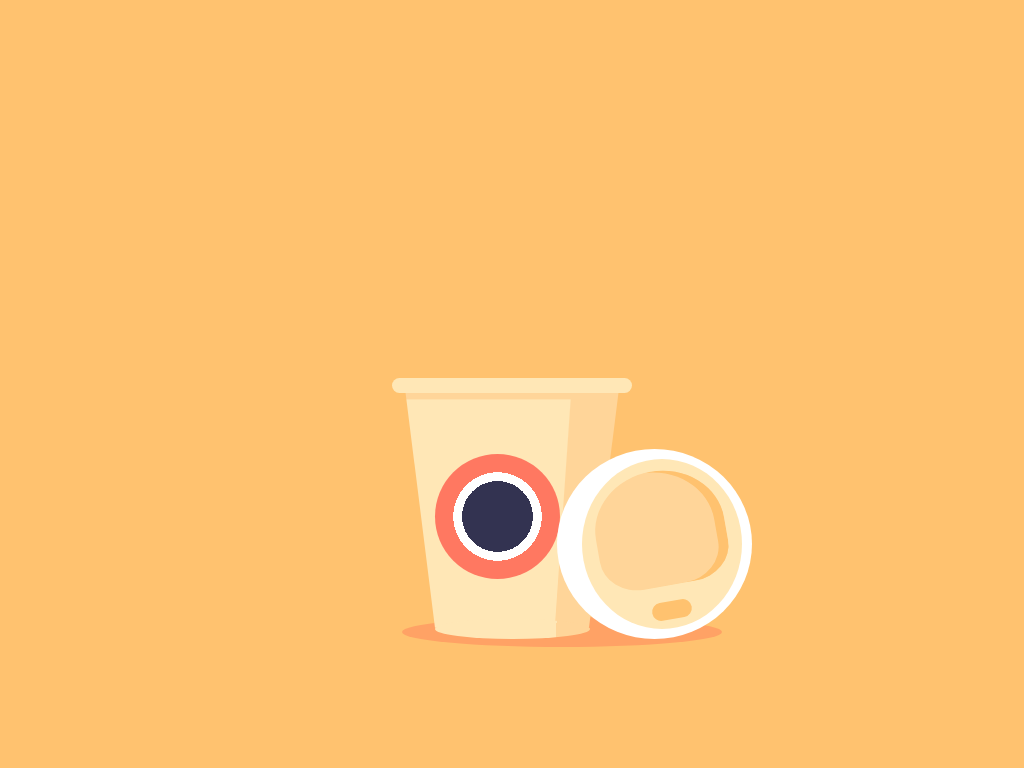

Give the HTML and CSS whose rendering is this image.

<!-- file: coffee-cup.html -->
<!doctype html>
<html lang="en">
<head>
  <meta charset="utf-8">
  <meta name="viewport" content="width=device-width,initial-scale=1">
  <title>Coffee</title>
  <link rel="stylesheet" href="coffee-cup.css">
</head>
<body>
<div class="main">
  <div class="cup"></div>
  <div class="cup-g">
    <div class="cup__circle"></div>
    <div class="cup__top"></div>
    <div class="cup__bottom"></div>
    <div class="cup__shadow"></div>
    <div class="smoke">
      <div class="s s-0"></div>
      <div class="s s-1"></div>
      <div class="s s-2"></div>
      <div class="s s-3"></div>
      <div class="s s-4"></div>
      <div class="s s-5"></div>
      <div class="s s-6"></div>
      <div class="s s-7"></div>
      <div class="s s-8"></div>
      <div class="s s-9"></div>
      <div class="s s-10"></div>
      <div class="s s-11"></div>
      <div class="s s-12"></div>
      <div class="s s-13"></div>
      <div class="s s-14"></div>
      <div class="s s-15"></div>
      <div class="s s-16"></div>
      <div class="s s-17"></div>
      <div class="s s-18"></div>
      <div class="s s-19"></div>
      <div class="s s-20"></div>
      <div class="s s-21"></div>
      <div class="s s-22"></div>
      <div class="s s-23"></div>
      <div class="s s-24"></div>
      <div class="s s-25"></div>
      <div class="s s-26"></div>
      <div class="s s-27"></div>
      <div class="s s-28"></div>
      <div class="s s-29"></div>
      <div class="s s-30"></div>
      <div class="s s-31"></div>
      <div class="s s-32"></div>
      <div class="s s-33"></div>
      <div class="s s-34"></div>
      <div class="s s-35"></div>
      <div class="s s-36"></div>
      <div class="s s-37"></div>
      <div class="s s-38"></div>
      <div class="s s-39"></div>
      <div class="s s-40"></div>
      <div class="s s-41"></div>
      <div class="s s-42"></div>
      <div class="s s-43"></div>
      <div class="s s-44"></div>
      <div class="s s-45"></div>
      <div class="s s-46"></div>
      <div class="s s-47"></div>
      <div class="s s-48"></div>
      <div class="s s-49"></div>
      <div class="s s-50"></div>
    </div>
  </div>
  <div class="top">
    <div class="top__s"></div>
  </div>
</div>
</body>
</html>


/* file: coffee-cup.css */
/* Ricardo Oliva Alonso · https://codepen.io/ricardoolivaalonso/pen/OJJMMqZ
   Collection: https://github.com/pagespeed-pro/css-art.com/tree/1ce83a9cee23fec9a7b1d665c8b40f9d464c97ee/artwork/coffee-cup */
/*
Designed by: Valentin Kirilov
Original image: https://dribbble.com/shots/3124841-Citibank-Spot-Animations-Coffee
*/
/* Variables */
/* Reset */
*, *::after, *::before {
  margin: 0;
  padding: 0;
  box-sizing: border-box;
}

/* Generic */
body {
  display: flex;
  justify-content: center;
  align-items: center;
  width: 100%;
  height: 100vh;
  background-color: #FFC26F;
}

.main {
  display: flex;
  justify-content: center;
  align-items: flex-end;
  position: relative;
  width: 800px;
  height: 600px;
  perspective: 400px;
}

.cup {
  display: flex;
  justify-content: center;
  position: absolute;
  width: 180px;
  height: 320px;
  transform: rotateX(-25deg);
  transform-style: preserve-3d;
  background-color: #FFE7B6;
  box-shadow: inset -40px 20px #FFD599;
}
.cup-g {
  display: flex;
  justify-content: center;
  margin-bottom: 55px;
  width: 220px;
  height: 250px;
  position: relative;
}
.cup__circle {
  position: absolute;
  top: 30%;
  left: 15%;
  width: 125px;
  height: 125px;
  border-radius: 50%;
  background-image: radial-gradient(#333351 40%, #ffffff 40%, #ffffff 50%, #FF7861 50%);
}
.cup__top {
  position: absolute;
  top: -1px;
  width: 240px;
  height: 15px;
  border-radius: 10px;
  background-color: #FFE7B6;
}
.cup__bottom {
  position: absolute;
  bottom: -10px;
  width: 155px;
  height: 20px;
  border-radius: 50%;
  background-image: linear-gradient(93deg, #FFE7B6 78%, #FFD599 78%);
}
.cup__shadow {
  position: absolute;
  left: 0;
  bottom: -18px;
  width: 320px;
  height: 30px;
  background-color: #FFA265;
  z-index: -100;
  border-radius: 50%;
}

.top {
  position: absolute;
  bottom: 45px;
  right: 20%;
  width: 195px;
  height: 190px;
  border-radius: 50%;
  background-color: #ffffff;
}
.top__s {
  position: absolute;
  top: 10px;
  right: 10px;
  width: 160px;
  height: 170px;
  border-radius: 50%;
  background-color: #FFE7B6;
}
.top__s::before {
  content: '';
  position: absolute;
  width: 40px;
  height: 18px;
  bottom: 10px;
  left: 44%;
  border-radius: 20px;
  transform: rotateZ(-10deg);
  background-color: #FFC26F;
}
.top__s::after {
  content: '';
  position: absolute;
  top: 12px;
  left: 13px;
  width: 130px;
  height: 115px;
  background-color: #FFD599;
  transform: rotateZ(-10deg);
  border-top-left-radius: 50%;
  border-top-right-radius: 50%;
  border-bottom-left-radius: 30%;
  border-bottom-right-radius: 30%;
  box-shadow: inset -10px 0px #FFC26F;
}

.smoke {
  width: 90%;
  margin-right: 5%;
  z-index: -1;
  animation: smoke 8s infinite alternate;
}

.s {
  position: absolute;
  top: 0;
  left: 0;
  width: 0%;
  height: 50px;
  border-radius: 50px;
  background-color: #ffffff;
  z-index: -100;
  opacity: .015;
}

/* */
.s-0 {
  animation: s 2s ease infinite 0s, s-2 2s ease infinite 0s;
}

.s-1 {
  animation: s 2s ease infinite 0.15s, s-2 2s ease infinite 0.15s;
}

.s-2 {
  animation: s 2s ease infinite 0.3s, s-2 2s ease infinite 0.3s;
}

.s-3 {
  animation: s 2s ease infinite 0.45s, s-2 2s ease infinite 0.45s;
}

.s-4 {
  animation: s 2s ease infinite 0.6s, s-2 2s ease infinite 0.6s;
}

.s-5 {
  animation: s 2s ease infinite 0.75s, s-2 2s ease infinite 0.75s;
}

.s-6 {
  animation: s 2s ease infinite 0.9s, s-2 2s ease infinite 0.9s;
}

.s-7 {
  animation: s 2s ease infinite 1.05s, s-2 2s ease infinite 1.05s;
}

.s-8 {
  animation: s 2s ease infinite 1.2s, s-2 2s ease infinite 1.2s;
}

.s-9 {
  animation: s 2s ease infinite 1.35s, s-2 2s ease infinite 1.35s;
}

.s-10 {
  animation: s 2s ease infinite 1.5s, s-2 2s ease infinite 1.5s;
}

.s-11 {
  animation: s 2s ease infinite 1.65s, s-2 2s ease infinite 1.65s;
}

.s-12 {
  animation: s 2s ease infinite 1.8s, s-2 2s ease infinite 1.8s;
}

.s-13 {
  animation: s 2s ease infinite 1.95s, s-2 2s ease infinite 1.95s;
}

.s-14 {
  animation: s 2s ease infinite 2.1s, s-2 2s ease infinite 2.1s;
}

.s-15 {
  animation: s 2s ease infinite 2.25s, s-2 2s ease infinite 2.25s;
}

.s-16 {
  animation: s 2s ease infinite 2.4s, s-2 2s ease infinite 2.4s;
}

.s-17 {
  animation: s 2s ease infinite 2.55s, s-2 2s ease infinite 2.55s;
}

.s-18 {
  animation: s 2s ease infinite 2.7s, s-2 2s ease infinite 2.7s;
}

.s-19 {
  animation: s 2s ease infinite 2.85s, s-2 2s ease infinite 2.85s;
}

.s-20 {
  animation: s 2s ease infinite 3s, s-2 2s ease infinite 3s;
}

.s-21 {
  animation: s 2s ease infinite 3.15s, s-2 2s ease infinite 3.15s;
}

.s-22 {
  animation: s 2s ease infinite 3.3s, s-2 2s ease infinite 3.3s;
}

.s-23 {
  animation: s 2s ease infinite 3.45s, s-2 2s ease infinite 3.45s;
}

.s-24 {
  animation: s 2s ease infinite 3.6s, s-2 2s ease infinite 3.6s;
}

.s-25 {
  animation: s 2s ease infinite 3.75s, s-2 2s ease infinite 3.75s;
}

.s-26 {
  animation: s 2s ease infinite 3.9s, s-2 2s ease infinite 3.9s;
}

.s-27 {
  animation: s 2s ease infinite 4.05s, s-2 2s ease infinite 4.05s;
}

.s-28 {
  animation: s 2s ease infinite 4.2s, s-2 2s ease infinite 4.2s;
}

.s-29 {
  animation: s 2s ease infinite 4.35s, s-2 2s ease infinite 4.35s;
}

.s-30 {
  animation: s 2s ease infinite 4.5s, s-2 2s ease infinite 4.5s;
}

.s-31 {
  animation: s 2s ease infinite 4.65s, s-2 2s ease infinite 4.65s;
}

.s-32 {
  animation: s 2s ease infinite 4.8s, s-2 2s ease infinite 4.8s;
}

.s-33 {
  animation: s 2s ease infinite 4.95s, s-2 2s ease infinite 4.95s;
}

.s-34 {
  animation: s 2s ease infinite 5.1s, s-2 2s ease infinite 5.1s;
}

.s-35 {
  animation: s 2s ease infinite 5.25s, s-2 2s ease infinite 5.25s;
}

.s-36 {
  animation: s 2s ease infinite 5.4s, s-2 2s ease infinite 5.4s;
}

.s-37 {
  animation: s 2s ease infinite 5.55s, s-2 2s ease infinite 5.55s;
}

.s-38 {
  animation: s 2s ease infinite 5.7s, s-2 2s ease infinite 5.7s;
}

.s-39 {
  animation: s 2s ease infinite 5.85s, s-2 2s ease infinite 5.85s;
}

.s-40 {
  animation: s 2s ease infinite 6s, s-2 2s ease infinite 6s;
}

.s-41 {
  animation: s 2s ease infinite 6.15s, s-2 2s ease infinite 6.15s;
}

.s-42 {
  animation: s 2s ease infinite 6.3s, s-2 2s ease infinite 6.3s;
}

.s-43 {
  animation: s 2s ease infinite 6.45s, s-2 2s ease infinite 6.45s;
}

.s-44 {
  animation: s 2s ease infinite 6.6s, s-2 2s ease infinite 6.6s;
}

.s-45 {
  animation: s 2s ease infinite 6.75s, s-2 2s ease infinite 6.75s;
}

.s-46 {
  animation: s 2s ease infinite 6.9s, s-2 2s ease infinite 6.9s;
}

.s-47 {
  animation: s 2s ease infinite 7.05s, s-2 2s ease infinite 7.05s;
}

.s-48 {
  animation: s 2s ease infinite 7.2s, s-2 2s ease infinite 7.2s;
}

.s-49 {
  animation: s 2s ease infinite 7.35s, s-2 2s ease infinite 7.35s;
}

.s-50 {
  animation: s 2s ease infinite 7.5s, s-2 2s ease infinite 7.5s;
}

@keyframes smoke {
  0% {
    transform: scaleY(1) scaleX(1.05) skewX(-3deg);
  }
  100% {
    transform: scaleY(0.94) scaleX(1) skewX(3deg);
  }
}
@keyframes s {
  0%,10% {
    top: 0;
    left: 40%;
    width: 0;
  }
  20% {
    top: -25px;
    left: 0;
    width: 100%;
  }
  30% {
    top: -50px;
    left: 20%;
    width: 90%;
  }
  40% {
    top: -75px;
    left: 20%;
    width: 80%;
    opacity: .4;
  }
  60% {
    top: -100px;
    left: 18%;
    width: 60%;
  }
  70% {
    width: 50%;
    top: -125px;
    left: 35%;
    opacity: .5;
  }
  80% {
    width: 40%;
    top: -150px;
    left: 40%;
    opacity: .1;
  }
  100% {
    width: 30%;
    top: -125px;
    left: 60%;
    opacity: .5;
  }
}
@keyframes s-2 {
  0% {
    transform: skewY(5deg);
    border-radius: 50px;
  }
  100% {
    transform: skewY(-5deg);
    border-radius: 45px;
  }
}
